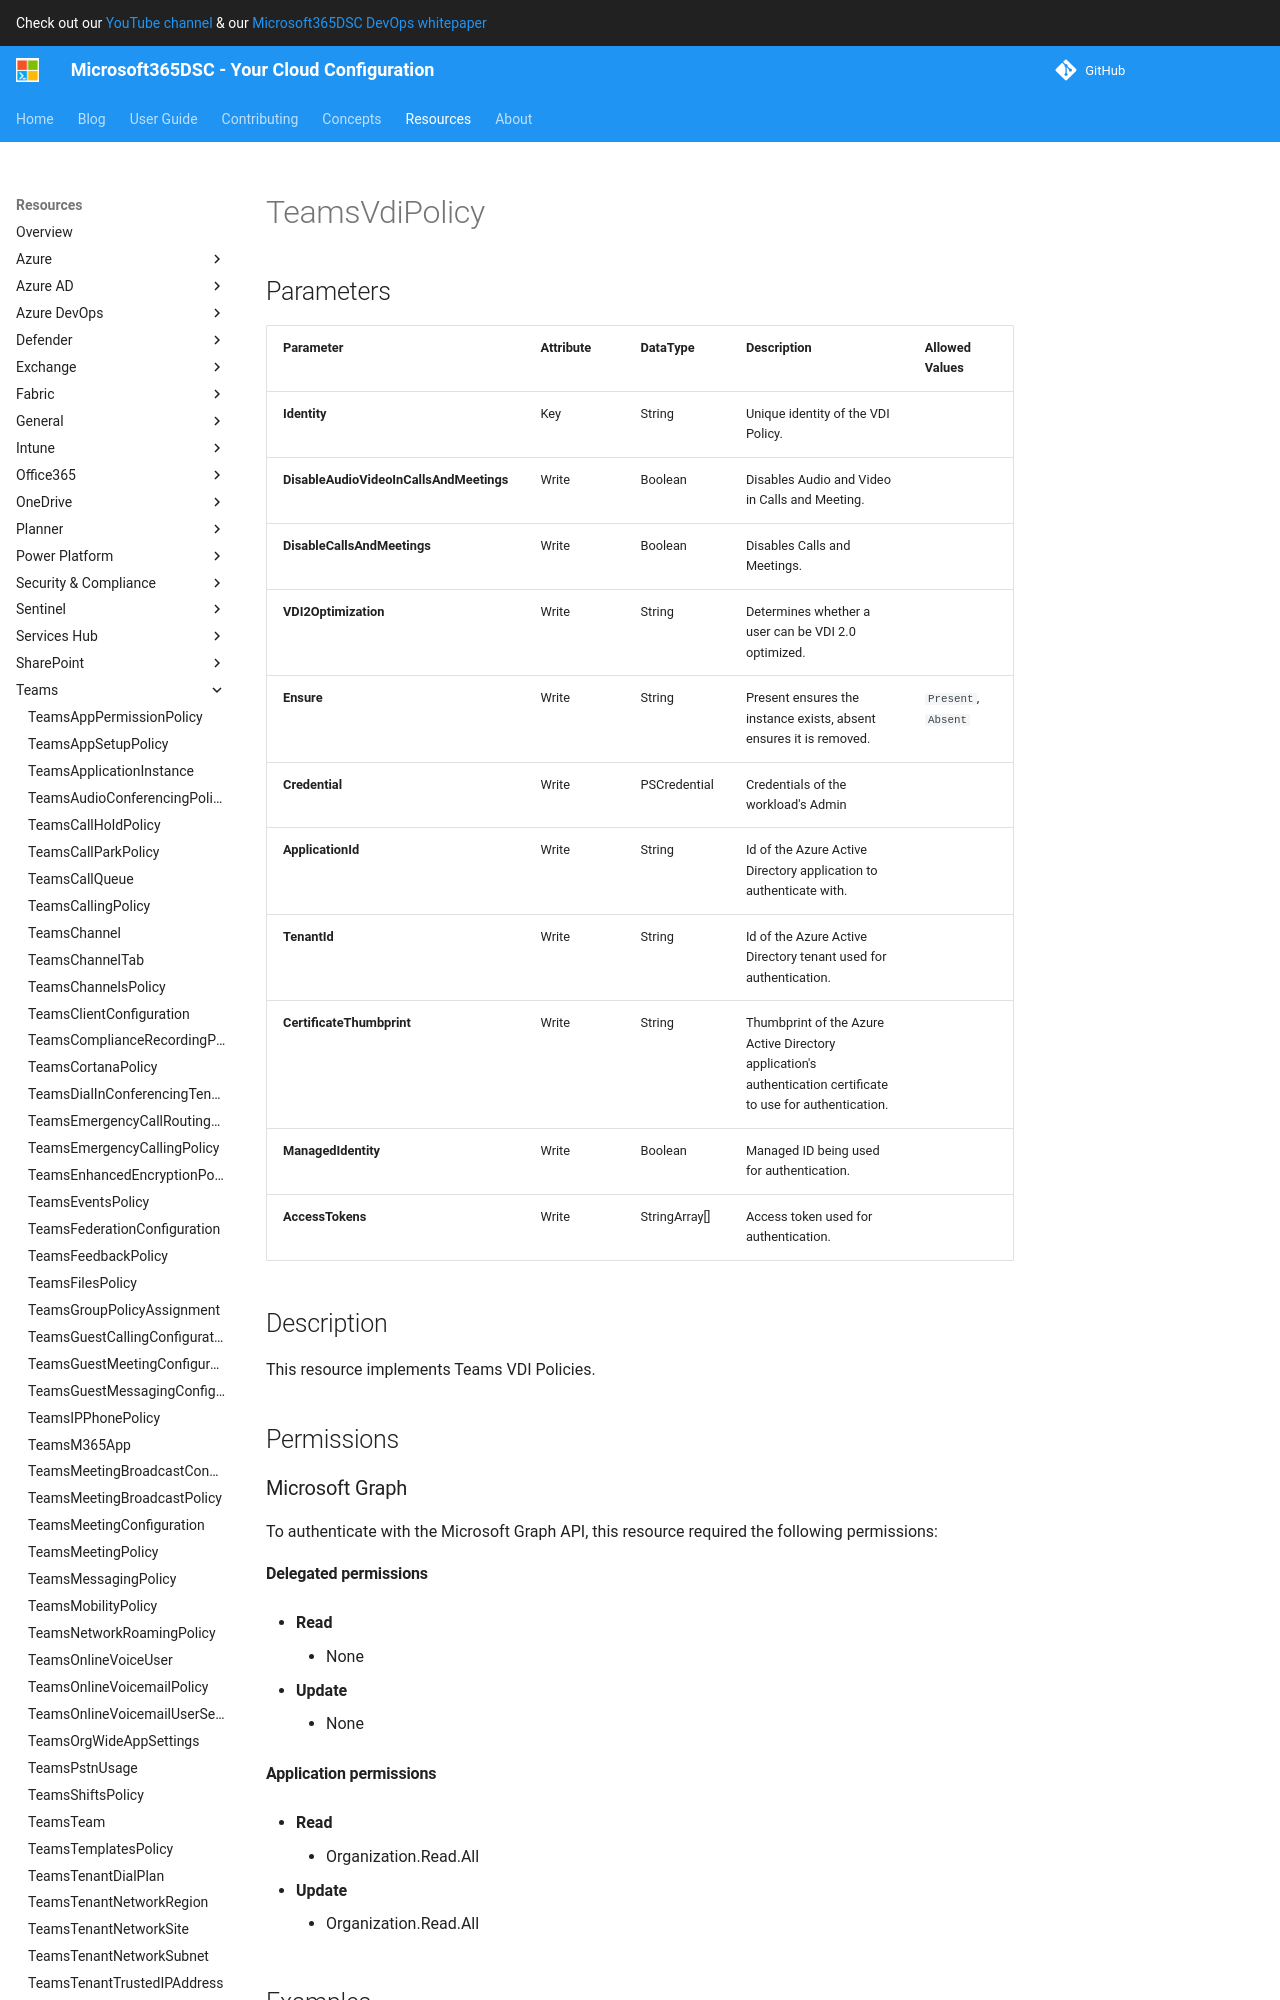

repository: microsoft/Microsoft365DSC · page: resources/teams/TeamsVdiPolicy/index.html · generator: mkdocs

# TeamsVdiPolicy

## Parameters

| Parameter | Attribute | DataType | Description | Allowed Values |
| --- | --- | --- | --- | --- |
| **Identity** | Key | String | Unique identity of the VDI Policy. | |
| **DisableAudioVideoInCallsAndMeetings** | Write | Boolean | Disables Audio and Video in Calls and Meeting. | |
| **DisableCallsAndMeetings** | Write | Boolean | Disables Calls and Meetings. | |
| **Ensure** | Write | String | Present ensures the instance exists, absent ensures it is removed. | `Present`, `Absent` |
| **Credential** | Write | PSCredential | Credentials of the workload's Admin | |
| **ApplicationId** | Write | String | Id of the Azure Active Directory application to authenticate with. | |
| **TenantId** | Write | String | Id of the Azure Active Directory tenant used for authentication. | |
| **CertificateThumbprint** | Write | String | Thumbprint of the Azure Active Directory application's authentication certificate to use for authentication. | |
| **ManagedIdentity** | Write | Boolean | Managed ID being used for authentication. | |
| **AccessTokens** | Write | StringArray[] | Access token used for authentication. | |


## Description

This resource implements Teams VDI Policies.


## Permissions

### Microsoft Graph

To authenticate with the Microsoft Graph API, this resource required the following permissions:

#### Delegated permissions

- **Read**

    - None

- **Update**

    - None

#### Application permissions

- **Read**

    - Organization.Read.All

- **Update**

    - Organization.Read.All

## Examples
